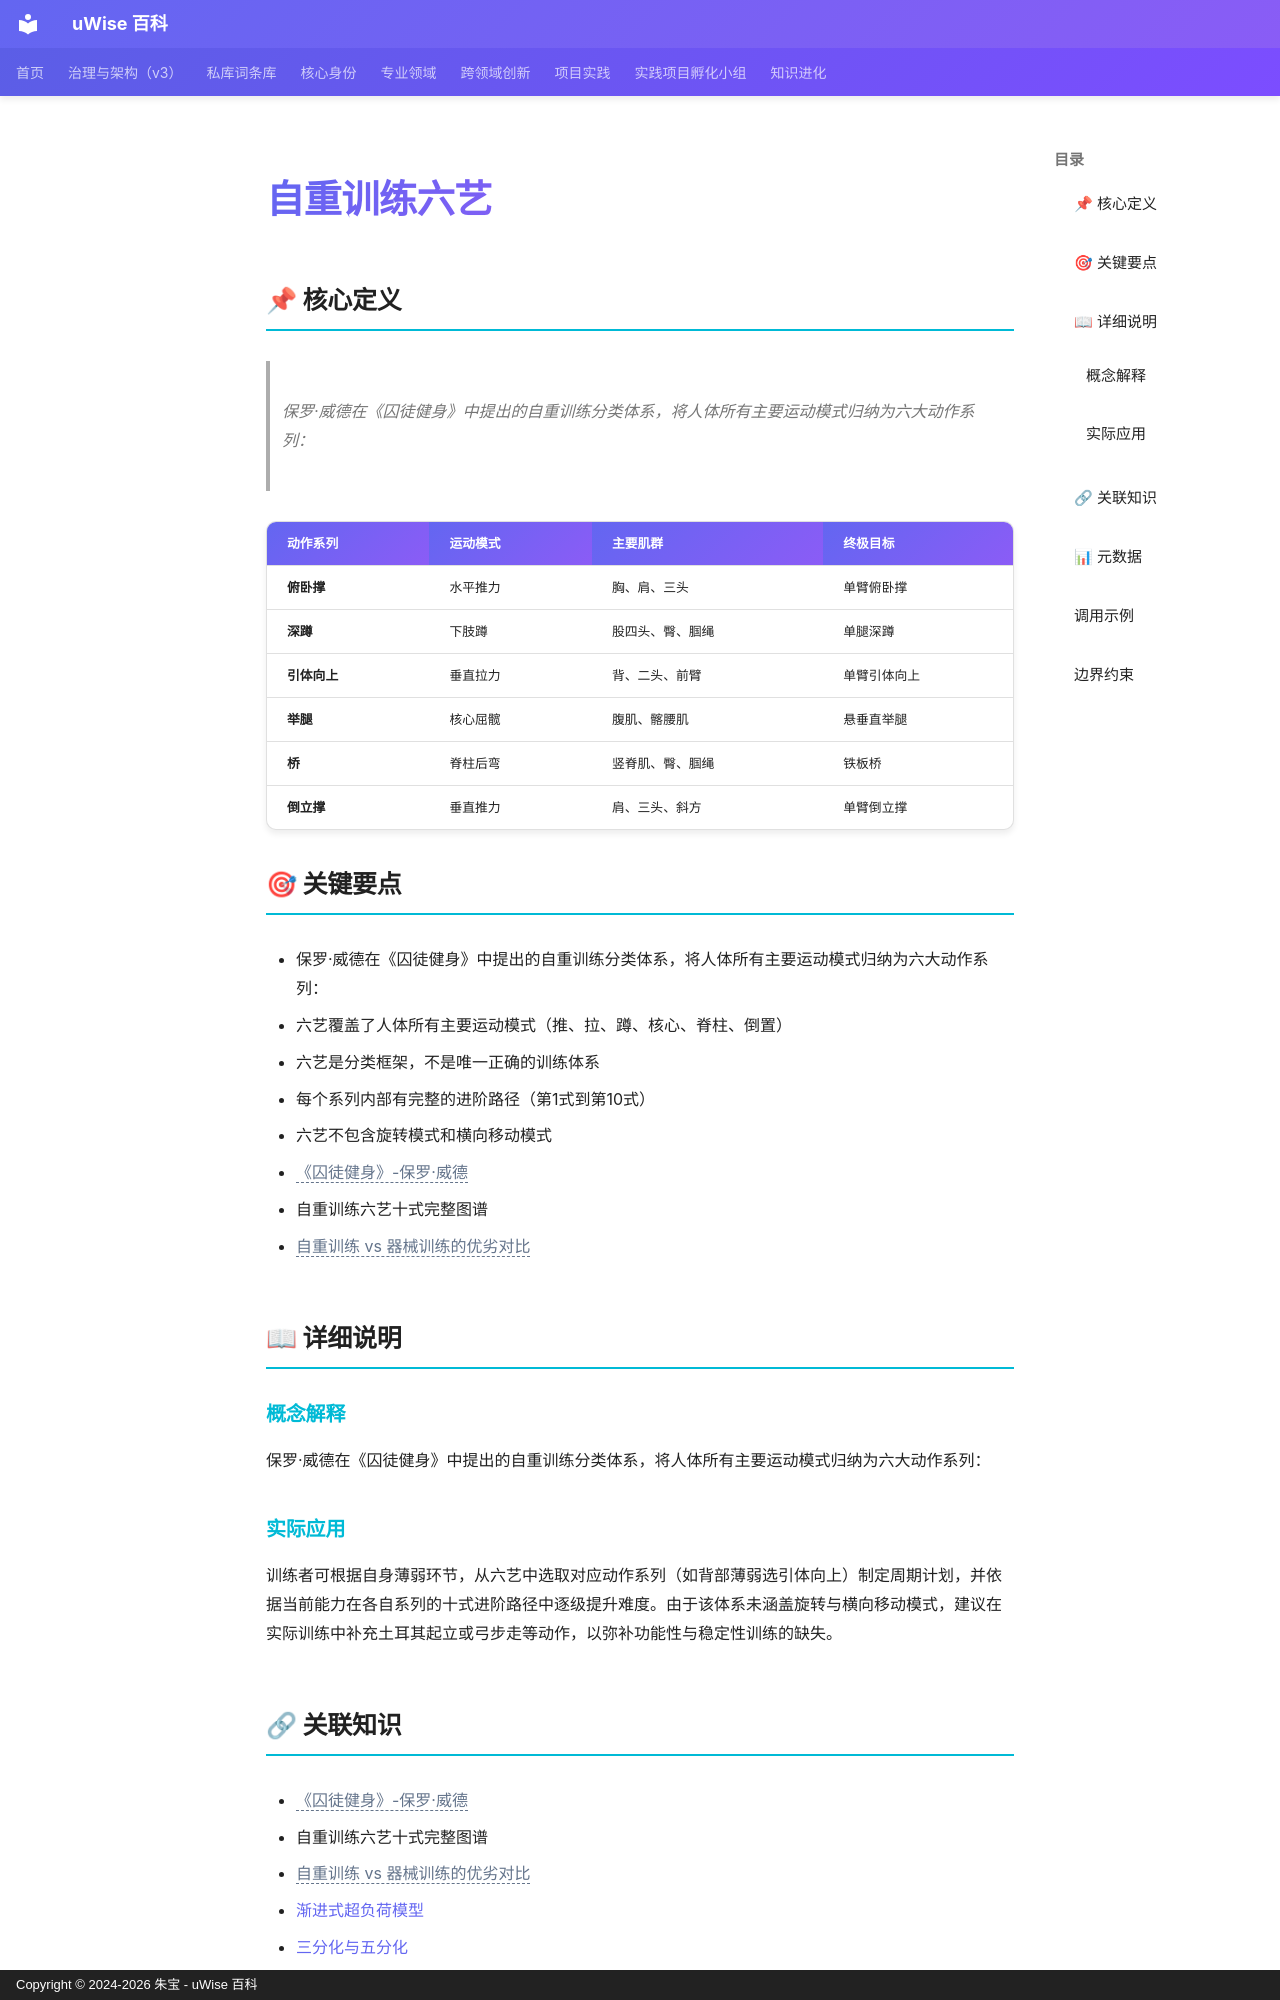

repository: zhubao315/uWise · page: vault-encyclopedia/md-3258b534/index.html · generator: mkdocs · copyright: Copyright © 2024-2026 朱宝 - uWise 百科

---
title: "自重训练六艺"
description: "保罗·威德在《囚徒健身》中提出的自重训练分类体系，将人体所有主要运动模式归纳为六大动作系列："
---

# 自重训练六艺

## 📌 核心定义

> 保罗·威德在《囚徒健身》中提出的自重训练分类体系，将人体所有主要运动模式归纳为六大动作系列：

| 动作系列 | 运动模式 | 主要肌群 | 终极目标 |
|----------|----------|----------|----------|
| **俯卧撑** | 水平推力 | 胸、肩、三头 | 单臂俯卧撑 |
| **深蹲** | 下肢蹲 | 股四头、臀、腘绳 | 单腿深蹲 |
| **引体向上** | 垂直拉力 | 背、二头、前臂 | 单臂引体向上 |
| **举腿** | 核心屈髋 | 腹肌、髂腰肌 | 悬垂直举腿 |
| **桥** | 脊柱后弯 | 竖脊肌、臀、腘绳 | 铁板桥 |
| **倒立撑** | 垂直推力 | 肩、三头、斜方 | 单臂倒立撑 |

## 🎯 关键要点

- 保罗·威德在《囚徒健身》中提出的自重训练分类体系，将人体所有主要运动模式归纳为六大动作系列：
- 六艺覆盖了人体所有主要运动模式（推、拉、蹲、核心、脊柱、倒置）
- 六艺是分类框架，不是唯一正确的训练体系
- 每个系列内部有完整的进阶路径（第1式到第10式）
- 六艺不包含旋转模式和横向移动模式
- <span class="uw-unresolved" data-target="《囚徒健身》-保罗·威德" title="未解析的双链目标：《囚徒健身》-保罗·威德">《囚徒健身》-保罗·威德</span>
- 自重训练六艺十式完整图谱
- <span class="uw-unresolved" data-target="自重训练 vs 器械训练的优劣对比" title="未解析的双链目标：自重训练 vs 器械训练的优劣对比">自重训练 vs 器械训练的优劣对比</span>

## 📖 详细说明

### 概念解释
保罗·威德在《囚徒健身》中提出的自重训练分类体系，将人体所有主要运动模式归纳为六大动作系列：

### 实际应用

训练者可根据自身薄弱环节，从六艺中选取对应动作系列（如背部薄弱选引体向上）制定周期计划，并依据当前能力在各自系列的十式进阶路径中逐级提升难度。由于该体系未涵盖旋转与横向移动模式，建议在实际训练中补充土耳其起立或弓步走等动作，以弥补功能性与稳定性训练的缺失。
